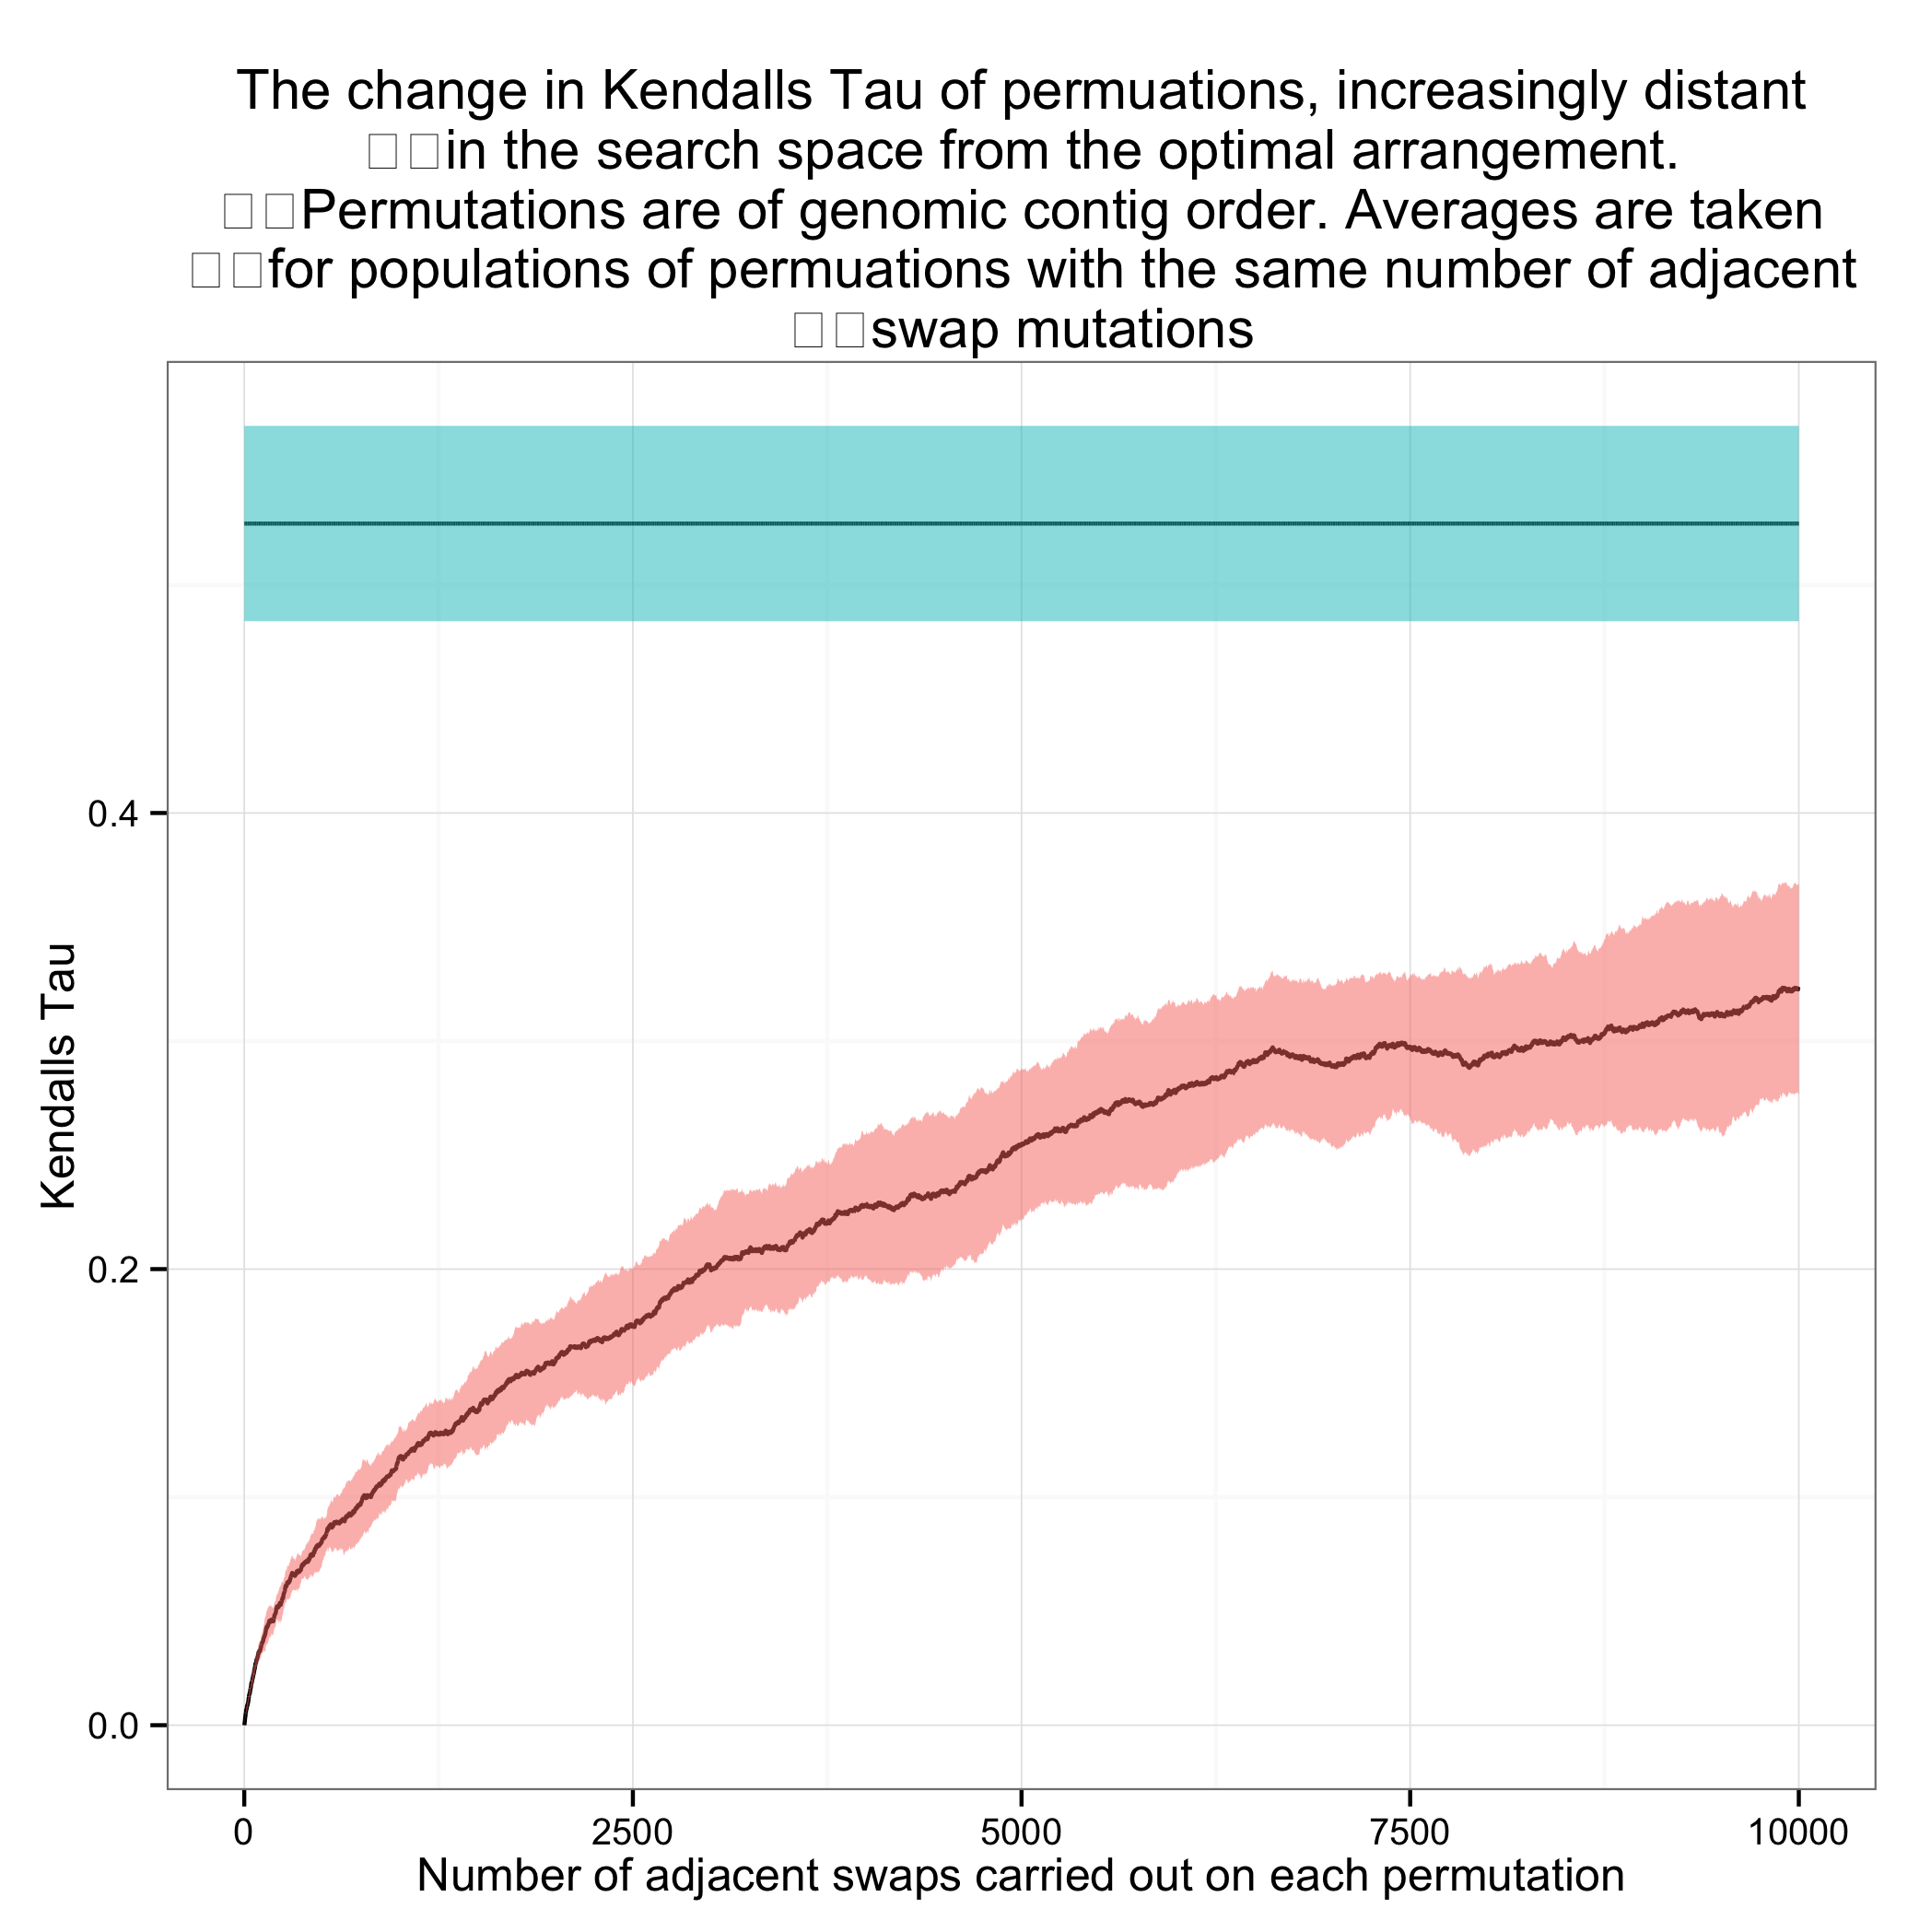

The file beside this chart, header and first rows:
population, KendallsTau, shuffled
1, 0.0, 0.5428
1, 0.0, 0.5239
1, 0.0, 0.4724
1, 0.0, 0.5522
1, 0.0, 0.5102
1, 0.0, 0.5711
1, 0.0, 0.5798
1, 0.0, 0.4637
1, 0.0, 0.484
1, 0.0, 0.5689
2, 0.0007257
2, 0.0007257
2, 0.0007257
2, 0.0007257
2, 0.0007257
2, 0.0007257
2, 0.0007257
2, 0.0007257
2, 0.0007257
2, 0.0007257
3, 0.001451
3, 0.0
3, 0.001451
3, 0.001451
3, 0.001451
3, 0.001451
3, 0.001451
3, 0.001451
3, 0.001451
3, 0.001451
4, 0.002177
4, 0.0007257
4, 0.002177
4, 0.002177
4, 0.002177
4, 0.0007257
4, 0.002177
4, 0.002177
4, 0.002177
4, 0.002177
5, 0.002903
5, 0.001451
5, 0.002903
5, 0.002903
5, 0.002903
5, 0.001451
5, 0.002903
5, 0.002903
5, 0.002903
5, 0.002903
6, 0.003628
6, 0.002177
6, 0.003628
6, 0.003628
6, 0.003628
6, 0.002177
6, 0.003628
6, 0.003628
6, 0.003628
6, 0.003628
... 99,940 more rows
